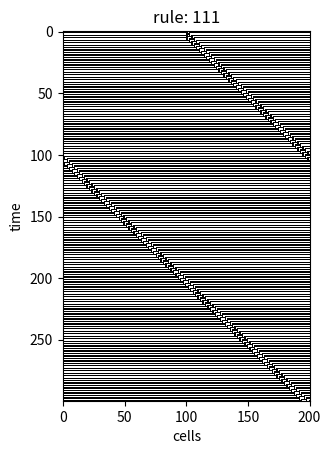

The matplotlib source for this figure:
import matplotlib.pyplot as plt
import numpy as np
from matplotlib.colors import LogNorm

#rule 110
def rule (a,b,c,d): # d is a list contains of rule in binary form 
    if a==1 and b==1 and c==1:
        return d[0]
    if a==1 and b==1 and c==0:
        return d[1]
    if a==1 and b==0 and c==1:
        return d[2]
    if a==1 and b==0 and c==0:
        return d[3]
    if a==0 and b==1 and c==1:
        return d[4]
    if a==0 and b==1 and c==0:
        return d[5]
    if a==0 and b==0 and c==1:
        return d[6]
    if a==0 and b==0 and c==0:
        return d[7]
def convert(string): #convert function takes a string and convert it to a list
    list1=[] 
    list1[:0]=string 
    list1 = [ int(x) for x in list1 ]
    return list1

cell=[] 
cell_temp=[]
cell_length=201
time=300 #for how many time steps the program should run
rule_110="01101110"
rule_converted=convert(rule_110)

#Matrix cell contains history of cells:
matrix_cell=np.zeros((time,cell_length))
rule_converted_temp=np.zeros((8,8),dtype=int)
temp=0
for k in range(0,8): #calculate all the possible rules by flipping a zero to one or vice versa
    rule_converted_temp[k]=rule_converted
    if rule_converted[temp]==1:
        rule_converted_temp[k][temp]=0
    else:
        rule_converted_temp[k][temp]=1
    temp+=1


#a copy of main cell
cell_temp=list(cell) 
#matrix contains state of each cell in everye time steps
matrix_cell=np.zeros((time,cell_length)) 
for k in range(0,8): #this for is a loop through all the rules
    ruule=rule_converted_temp[k]
    cell=[0]*cell_length
    cell[cell_length//2]=1
    cell_temp=list(cell)
     
    for i in range(0,time):
        matrix_cell[i]=cell
        for j in range(0,len(cell)): #going through each cell and apply the rule
            if j==len(cell)-1:
                cell_temp[j]=rule(cell[j-1],cell[j],cell[0],list(ruule))
            else:
                cell_temp[j]=rule(cell[j-1],cell[j],cell[j+1],list(ruule))
        cell=list(cell_temp)

    G = np.zeros((time,cell_length,3))
    # Where we set the RGB for each pixel
    G[matrix_cell==0] = [1,1,1]
    G[matrix_cell==1] = [0,0,0]
    res = int("".join(str(x) for x in ruule), 2) 
    plt.title('rule: %s'%res)
    plt.xlabel('cells')
    plt.ylabel('time')
    plt.imshow(G,interpolation='nearest')
    plt.show()